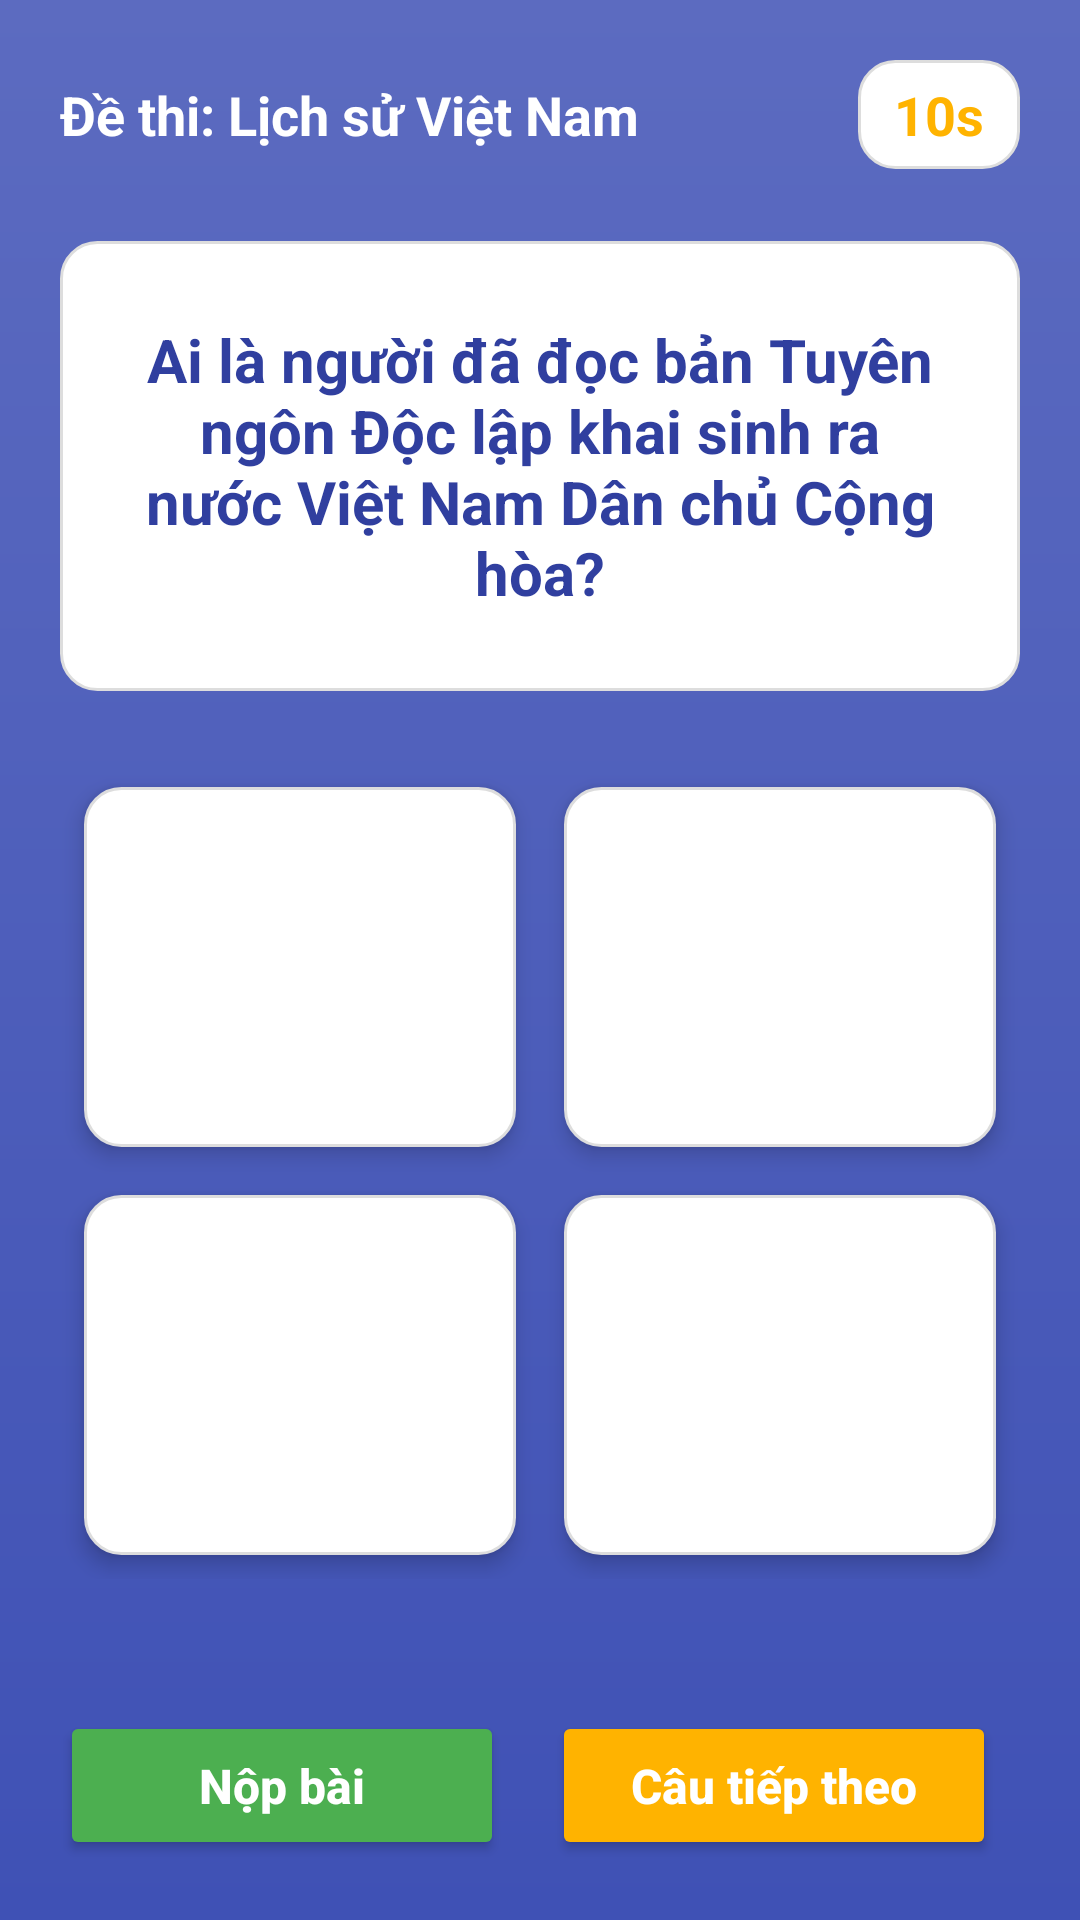

The Android layout XML behind this screen, and the referenced resources:
<!-- AndroidManifest.xml: application theme Theme.MQuizez -->
<!-- res/layout/activity_question.xml -->
<?xml version="1.0" encoding="utf-8"?>
<RelativeLayout xmlns:android="http://schemas.android.com/apk/res/android"
    android:layout_width="match_parent"
    android:layout_height="match_parent"
    android:background="@drawable/bg_gradient"
    android:padding="20dp">

    
    <RelativeLayout
        android:id="@+id/headerLayout"
        android:layout_width="match_parent"
        android:layout_height="wrap_content"
        android:layout_alignParentTop="true">

        
        <TextView
            android:id="@+id/tvQuizTitle"
            android:layout_width="wrap_content"
            android:layout_height="wrap_content"
            android:layout_centerVertical="true"
            android:layout_alignParentStart="true"
            android:text="Đề thi: Lịch sử Việt Nam"
            android:textColor="@android:color/white"
            android:textSize="18sp"
            android:textStyle="bold" />

        
        <TextView
            android:id="@+id/tvTimer"
            android:layout_width="wrap_content"
            android:layout_height="wrap_content"
            android:layout_alignParentEnd="true"
            android:layout_centerVertical="true"
            android:background="@drawable/edittext_bg"
            android:paddingHorizontal="12dp"
            android:paddingVertical="6dp"
            android:text="10s"
            android:textColor="@color/accentColor"
            android:textSize="18sp"
            android:textStyle="bold" />
    </RelativeLayout>


    
    <TextView
        android:id="@+id/tvQuestion"
        android:layout_width="match_parent"
        android:layout_height="wrap_content"
        android:layout_below="@id/headerLayout"
        android:layout_marginTop="24dp"
        android:background="@drawable/edittext_bg"
        android:gravity="center"
        android:minHeight="150dp"
        android:padding="24dp"
        android:text="Ai là người đã đọc bản Tuyên ngôn Độc lập khai sinh ra nước Việt Nam Dân chủ Cộng hòa?"
        android:textColor="@color/primaryDarkColor"
        android:textSize="20sp"
        android:textStyle="bold" />

    
    <GridLayout
        android:id="@+id/rgOptions"
        android:layout_width="match_parent"
        android:layout_height="wrap_content"
        android:layout_below="@id/tvQuestion"
        android:layout_marginTop="24dp"
        android:layout_marginBottom="24dp"
        android:alignmentMode="alignMargins"
        android:columnCount="2"
        android:rowCount="2">

        
        <TextView
            android:id="@+id/rbOptionA"
            style="@style/AnswerOptionStyle"
            android:layout_width="0dp"
            android:layout_height="wrap_content"
            android:layout_rowWeight="1"
            android:layout_columnWeight="1"
            android:layout_margin="8dp" />

        
        <TextView
            android:id="@+id/rbOptionB"
            style="@style/AnswerOptionStyle"
            android:layout_width="0dp"
            android:layout_height="wrap_content"
            android:layout_rowWeight="1"
            android:layout_columnWeight="1"
            android:layout_margin="8dp" />

        
        <TextView
            android:id="@+id/rbOptionC"
            style="@style/AnswerOptionStyle"
            android:layout_width="0dp"
            android:layout_height="wrap_content"
            android:layout_rowWeight="1"
            android:layout_columnWeight="1"
            android:layout_margin="8dp" />

        
        <TextView
            android:id="@+id/rbOptionD"
            style="@style/AnswerOptionStyle"
            android:layout_width="0dp"
            android:layout_height="wrap_content"
            android:layout_rowWeight="1"
            android:layout_columnWeight="1"
            android:layout_margin="8dp" />
    </GridLayout>

    
    <LinearLayout
        android:id="@+id/navigationButtons"
        android:layout_width="match_parent"
        android:layout_height="wrap_content"
        android:layout_alignParentBottom="true"
        android:gravity="center"
        android:orientation="horizontal">

        <Button
            android:id="@+id/btnFinish"
            android:layout_width="0dp"
            android:layout_height="wrap_content"
            android:layout_marginEnd="8dp"
            android:layout_weight="1"
            android:backgroundTint="@color/correctColor"
            android:paddingVertical="14dp"
            android:text="Nộp bài"
            android:textAllCaps="false"
            android:textColor="@android:color/white"
            android:textSize="16sp"
            android:textStyle="bold" />

        <Button
            android:id="@+id/btnNext"
            android:layout_width="0dp"
            android:layout_height="wrap_content"
            android:layout_marginEnd="8dp"
            android:layout_marginStart="8dp"
            android:layout_weight="1"
            android:backgroundTint="@color/accentColor"
            android:paddingVertical="14dp"
            android:text="Câu tiếp theo"
            android:textAllCaps="false"
            android:textColor="@android:color/white"
            android:textSize="16sp"
            android:textStyle="bold" />


    </LinearLayout>

</RelativeLayout>
<!-- resources referenced by this layout -->
<resources>
  <color name="accentColor">#FFB300</color>
  <color name="correctColor">#4CAF50</color>
  <color name="primaryDarkColor">#303F9F</color>
  <!-- drawable bg_gradient (drawable) -->
  <shape xmlns:android="http://schemas.android.com/apk/res/android">
      <gradient
          android:startColor="#3F51B5"
          android:endColor="#5C6BC0"
          android:angle="90"/>
  </shape>
  <!-- drawable edittext_bg (drawable) -->
  <shape xmlns:android="http://schemas.android.com/apk/res/android" android:shape="rectangle">
      <solid android:color="@android:color/white"/>
      <stroke android:width="1dp" android:color="#DDDDDD"/>
      <corners android:radius="12dp"/>
      <padding android:left="10dp" android:right="10dp"/>
  </shape>
  <style name="AnswerOptionStyle" parent="Widget.AppCompat.TextView">
          <item name="android:gravity">center</item>
          <item name="android:padding">20dp</item>
          <item name="android:background">@drawable/edittext_bg</item>
          <item name="android:textColor">@color/primaryDarkColor</item>
          <item name="android:textSize">18sp</item>
          <item name="android:textStyle">bold</item>
          <item name="android:elevation">4dp</item>
          <item name="android:minHeight">120dp</item>
      </style>
  <style name="Theme.MQuizez" parent="Base.Theme.MQuizez" />
  <style name="Base.Theme.MQuizez" parent="Theme.Material3.DayNight.NoActionBar">
          
          
      </style>
</resources>
